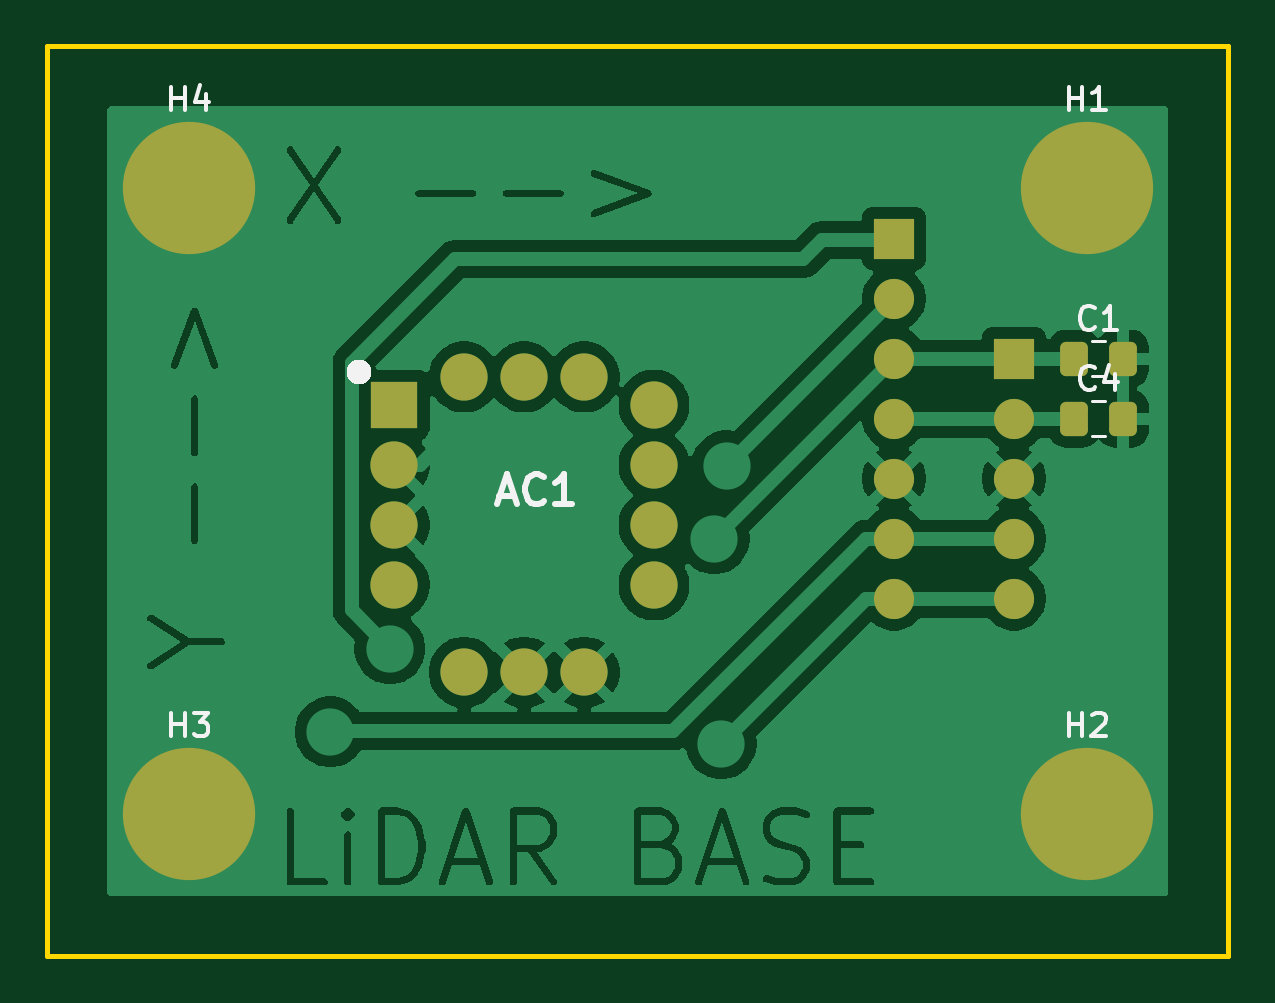
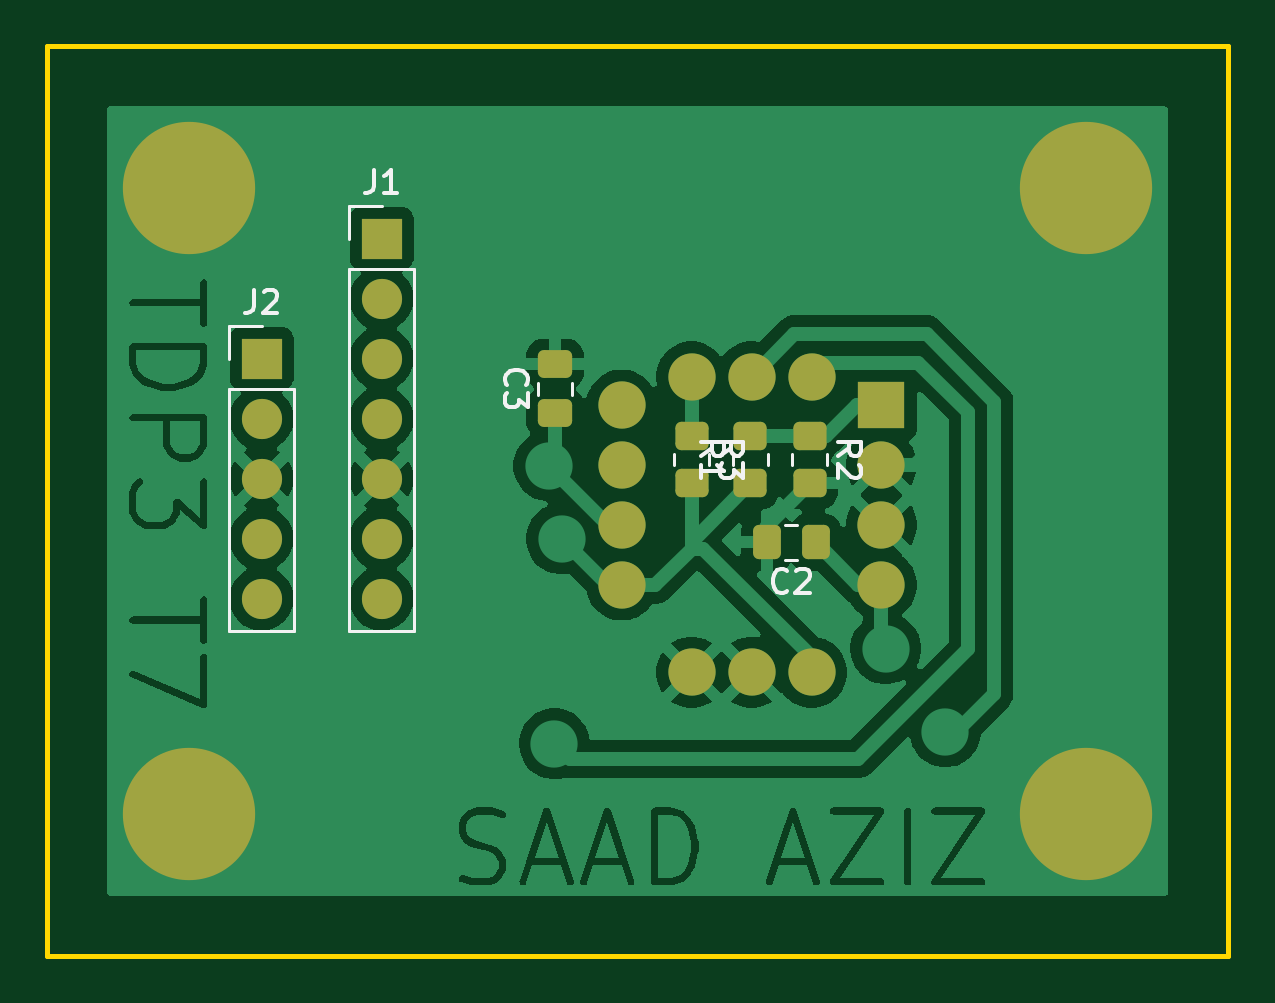
Circuit board: 9 layer files. Board 50.0 x 38.5 mm.
- bottom_copper: LiDar Baseboard (Angle Measurement) V1-B_Cu.gbr (70659 bytes)
- bottom_mask: LiDar Baseboard (Angle Measurement) V1-B_Mask.gbr (2939 bytes)
- paste: LiDar Baseboard (Angle Measurement) V1-B_Paste.gbr (1796 bytes)
- bottom_silk: LiDar Baseboard (Angle Measurement) V1-B_Silkscreen.gbr (8341 bytes)
- outline: LiDar Baseboard (Angle Measurement) V1-Edge_Cuts.gbr (631 bytes)
- top_copper: LiDar Baseboard (Angle Measurement) V1-F_Cu.gbr (66175 bytes)
- top_mask: LiDar Baseboard (Angle Measurement) V1-F_Mask.gbr (2414 bytes)
- paste: LiDar Baseboard (Angle Measurement) V1-F_Paste.gbr (1266 bytes)
- top_silk: LiDar Baseboard (Angle Measurement) V1-F_Silkscreen.gbr (7588 bytes)

=== bottom_copper: LiDar Baseboard (Angle Measurement) V1-B_Cu.gbr (70659 bytes, source omitted) ===
=== bottom_mask: LiDar Baseboard (Angle Measurement) V1-B_Mask.gbr (2939 bytes, source withheld) ===
=== paste: LiDar Baseboard (Angle Measurement) V1-B_Paste.gbr (1796 bytes, source withheld) ===
=== bottom_silk: LiDar Baseboard (Angle Measurement) V1-B_Silkscreen.gbr (8341 bytes, source omitted) ===
=== outline: LiDar Baseboard (Angle Measurement) V1-Edge_Cuts.gbr ===
%TF.GenerationSoftware,KiCad,Pcbnew,9.0.4*%
%TF.CreationDate,2026-02-17T13:46:37+00:00*%
%TF.ProjectId,LiDar Baseboard (Angle Measurement) V1,4c694461-7220-4426-9173-65626f617264,rev?*%
%TF.SameCoordinates,Original*%
%TF.FileFunction,Profile,NP*%
%FSLAX46Y46*%
G04 Gerber Fmt 4.6, Leading zero omitted, Abs format (unit mm)*
G04 Created by KiCad (PCBNEW 9.0.4) date 2026-02-17 13:46:37*
%MOMM*%
%LPD*%
G01*
G04 APERTURE LIST*
%TA.AperFunction,Profile*%
%ADD10C,0.200000*%
%TD*%
G04 APERTURE END LIST*
D10*
X17500000Y-32500000D02*
X67500000Y-32500000D01*
X67500000Y-71000000D01*
X17500000Y-71000000D01*
X17500000Y-32500000D01*
M02*

=== top_copper: LiDar Baseboard (Angle Measurement) V1-F_Cu.gbr (66175 bytes, source omitted) ===
=== top_mask: LiDar Baseboard (Angle Measurement) V1-F_Mask.gbr (2414 bytes, source withheld) ===
=== paste: LiDar Baseboard (Angle Measurement) V1-F_Paste.gbr (1266 bytes, source withheld) ===
=== top_silk: LiDar Baseboard (Angle Measurement) V1-F_Silkscreen.gbr (7588 bytes, source omitted) ===
